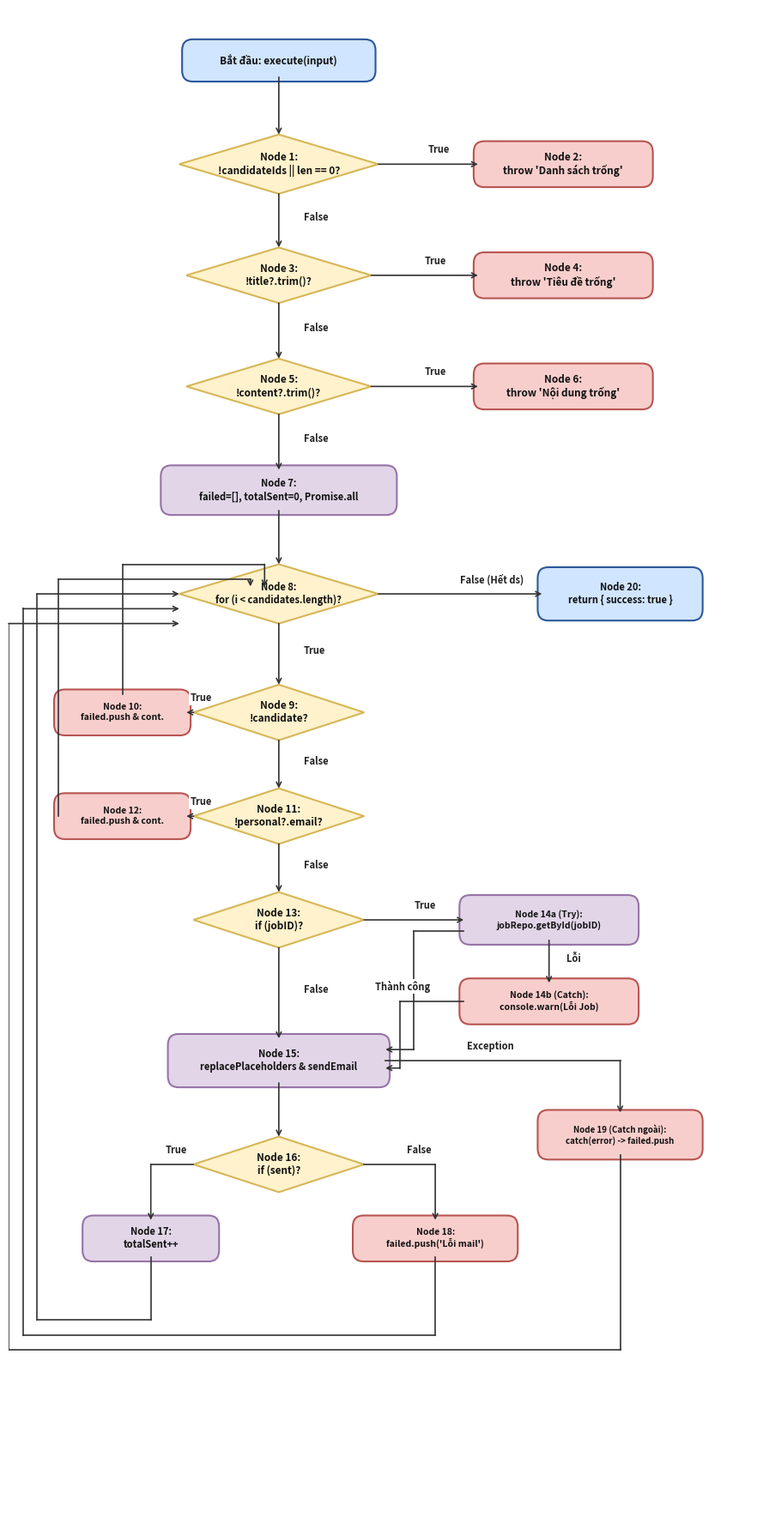

Generate this figure with matplotlib: (Note: this script raises an exception after producing the figure.)
import matplotlib.pyplot as plt
from matplotlib.patches import FancyBboxPatch, Polygon
import os

def create_cfg_c1_c2(output_path):
    fig, ax = plt.subplots(figsize=(9, 18), dpi=300)
    ax.set_xlim(0, 105)
    ax.set_ylim(0, 205)
    ax.axis('off')

    c_blue_face = '#D0E5FF'
    c_blue_edge = '#2B579A'
    c_yellow_face = '#FFF2CC'
    c_yellow_edge = '#D6B656'
    c_pink_face = '#F8CECC'
    c_pink_edge = '#B85450'
    c_purple_face = '#E1D5E7'
    c_purple_edge = '#9673A6'

    def draw_box(x, y, w, h, text, facecolor, edgecolor, shape='round', fontsize=8.5, bold=True):
        if shape == 'round':
            box = FancyBboxPatch((x - w/2, y - h/2), w, h,
                                 boxstyle="round,pad=0.6,rounding_size=1.5",
                                 facecolor=facecolor, edgecolor=edgecolor, linewidth=1.5)
            ax.add_patch(box)
        elif shape == 'diamond':
            pts = [[x, y + h/2], [x + w/2, y], [x, y - h/2], [x - w/2, y]]
            poly = Polygon(pts, facecolor=facecolor, edgecolor=edgecolor, linewidth=1.5)
            ax.add_patch(poly)
        
        weight = 'bold' if bold else 'normal'
        ax.text(x, y, text, ha='center', va='center', fontsize=fontsize, fontweight=weight,
                color='#111111')

    def draw_arrow(x1, y1, x2, y2, label=None, label_offset=(0, 0)):
        ax.annotate('', xy=(x2, y2), xytext=(x1, y1),
                    arrowprops=dict(facecolor='#333333', edgecolor='#333333',
                                    arrowstyle='->', lw=1.2, shrinkA=0, shrinkB=0))
        if label:
            mx = (x1 + x2) / 2 + label_offset[0]
            my = (y1 + y2) / 2 + label_offset[1]
            ax.text(mx, my, label, fontsize=8, fontweight='bold', color='#222222',
                    bbox=dict(facecolor='white', edgecolor='none', pad=1))

    def draw_elbow_arrow(pts, label=None, label_idx=0, label_offset=(0, 0)):
        for i in range(len(pts) - 1):
            x1, y1 = pts[i]
            x2, y2 = pts[i+1]
            is_last = (i == len(pts) - 2)
            if is_last:
                ax.annotate('', xy=(x2, y2), xytext=(x1, y1),
                            arrowprops=dict(facecolor='#333333', edgecolor='#333333',
                                            arrowstyle='->', lw=1.2, shrinkA=0, shrinkB=0))
            else:
                ax.plot([x1, x2], [y1, y2], color='#333333', lw=1.2)
            
            if label and i == label_idx:
                mx = (x1 + x2) / 2 + label_offset[0]
                my = (y1 + y2) / 2 + label_offset[1]
                ax.text(mx, my, label, fontsize=8, fontweight='bold', color='#222222',
                        bbox=dict(facecolor='white', edgecolor='none', pad=1))

    cx = 38

    # Start
    draw_box(cx, 198, 26, 4.5, "Bắt đầu: execute(input)", c_blue_face, c_blue_edge, shape='round')

    # Node 1
    draw_box(cx, 184, 28, 8, "Node 1:\n!candidateIds || len == 0?", c_yellow_face, c_yellow_edge, shape='diamond')
    draw_box(78, 184, 24, 5, "Node 2:\nthrow 'Danh sách trống'", c_pink_face, c_pink_edge, shape='round')

    # Node 3
    draw_box(cx, 169, 26, 7.5, "Node 3:\n!title?.trim()?", c_yellow_face, c_yellow_edge, shape='diamond')
    draw_box(78, 169, 24, 5, "Node 4:\nthrow 'Tiêu đề trống'", c_pink_face, c_pink_edge, shape='round')

    # Node 5
    draw_box(cx, 154, 26, 7.5, "Node 5:\n!content?.trim()?", c_yellow_face, c_yellow_edge, shape='diamond')
    draw_box(78, 154, 24, 5, "Node 6:\nthrow 'Nội dung trống'", c_pink_face, c_pink_edge, shape='round')

    # Node 7
    draw_box(cx, 140, 32, 5.5, "Node 7:\nfailed=[], totalSent=0, Promise.all", c_purple_face, c_purple_edge, shape='round', fontsize=8)

    # Node 8
    draw_box(cx, 126, 28, 8, "Node 8:\nfor (i < candidates.length)?", c_yellow_face, c_yellow_edge, shape='diamond', fontsize=8)

    # Node 9
    draw_box(cx, 110, 24, 7.5, "Node 9:\n!candidate?", c_yellow_face, c_yellow_edge, shape='diamond')
    draw_box(16, 110, 18, 5, "Node 10:\nfailed.push & cont.", c_pink_face, c_pink_edge, shape='round', fontsize=7.5)

    # Node 11
    draw_box(cx, 96, 24, 7.5, "Node 11:\n!personal?.email?", c_yellow_face, c_yellow_edge, shape='diamond')
    draw_box(16, 96, 18, 5, "Node 12:\nfailed.push & cont.", c_pink_face, c_pink_edge, shape='round', fontsize=7.5)

    # Node 13
    draw_box(cx, 82, 24, 7.5, "Node 13:\nif (jobID)?", c_yellow_face, c_yellow_edge, shape='diamond')
    draw_box(76, 82, 24, 5.5, "Node 14a (Try):\njobRepo.getById(jobID)", c_purple_face, c_purple_edge, shape='round', fontsize=7.5)
    draw_box(76, 71, 24, 5, "Node 14b (Catch):\nconsole.warn(Lỗi Job)", c_pink_face, c_pink_edge, shape='round', fontsize=7.5)

    # Node 15
    draw_box(cx, 63, 30, 6, "Node 15:\nreplacePlaceholders & sendEmail", c_purple_face, c_purple_edge, shape='round', fontsize=8)

    # Node 16
    draw_box(cx, 49, 24, 7.5, "Node 16:\nif (sent)?", c_yellow_face, c_yellow_edge, shape='diamond')
    draw_box(20, 39, 18, 5, "Node 17:\ntotalSent++", c_purple_face, c_purple_edge, shape='round', fontsize=8)
    draw_box(60, 39, 22, 5, "Node 18:\nfailed.push('Lỗi mail')", c_pink_face, c_pink_edge, shape='round', fontsize=7.5)

    # Node 19
    draw_box(86, 53, 22, 5.5, "Node 19 (Catch ngoài):\ncatch(error) -> failed.push", c_pink_face, c_pink_edge, shape='round', fontsize=7)

    # Node 20
    draw_box(86, 126, 22, 6, "Node 20:\nreturn { success: true }", c_blue_face, c_blue_edge, shape='round', fontsize=8)

    # Arrows
    draw_arrow(cx, 195.75, cx, 188)
    draw_arrow(cx + 14, 184, 66, 184, label='True', label_offset=(0, 1.5))
    draw_arrow(cx, 180, cx, 172.75, label='False', label_offset=(3.5, 0))

    draw_arrow(cx + 13, 169, 66, 169, label='True', label_offset=(0, 1.5))
    draw_arrow(cx, 165.25, cx, 157.75, label='False', label_offset=(3.5, 0))

    draw_arrow(cx + 13, 154, 66, 154, label='True', label_offset=(0, 1.5))
    draw_arrow(cx, 150.25, cx, 142.75, label='False', label_offset=(3.5, 0))

    draw_arrow(cx, 137.25, cx, 130)

    draw_arrow(cx + 14, 126, 75, 126, label='False (Hết ds)', label_offset=(0, 1.5))
    draw_arrow(cx, 122, cx, 113.75, label='True', label_offset=(3.5, 0))

    draw_arrow(cx - 12, 110, 25, 110, label='True', label_offset=(0, 1.5))
    draw_elbow_arrow([(16, 112.5), (16, 130), (cx - 2, 130), (cx - 2, 127)])
    draw_arrow(cx, 106.25, cx, 99.75, label='False', label_offset=(3.5, 0))

    draw_arrow(cx - 12, 96, 25, 96, label='True', label_offset=(0, 1.5))
    draw_elbow_arrow([(7, 96), (7, 128), (cx - 4, 128), (cx - 4, 127)])
    draw_arrow(cx, 92.25, cx, 85.75, label='False', label_offset=(3.5, 0))

    draw_arrow(cx + 12, 82, 64, 82, label='True', label_offset=(0, 1.5))
    draw_arrow(cx, 78.25, cx, 66, label='False', label_offset=(3.5, 0))

    draw_arrow(76, 79.25, 76, 73.5, label='Lỗi', label_offset=(2.5, 0))
    draw_elbow_arrow([(64, 80.5), (57, 80.5), (57, 64.5), (53, 64.5)], label='Thành công', label_idx=1, label_offset=(-5.5, 0))
    draw_elbow_arrow([(64, 71), (55, 71), (55, 62), (53, 62)])

    draw_arrow(cx, 60, cx, 52.75)

    draw_elbow_arrow([(cx - 12, 49), (20, 49), (20, 41.5)], label='True', label_offset=(-1, 1.5))
    draw_elbow_arrow([(cx + 12, 49), (60, 49), (60, 41.5)], label='False', label_offset=(1, 1.5))

    draw_elbow_arrow([(20, 36.5), (20, 28), (4, 28), (4, 126), (cx - 14, 126)])
    draw_elbow_arrow([(60, 36.5), (60, 26), (2, 26), (2, 124), (cx - 14, 124)])

    draw_elbow_arrow([(53, 63), (86, 63), (86, 56)], label='Exception', label_offset=(-5, 1.5))
    draw_elbow_arrow([(86, 50.25), (86, 24), (0, 24), (0, 122), (cx - 14, 122)])

    plt.tight_layout()
    plt.savefig(output_path, dpi=300, bbox_inches='tight')
    plt.close()
    print(f"CFG C1/C2 saved to {output_path}")

def create_cfg_c3(output_path):
    fig, ax = plt.subplots(figsize=(9, 19), dpi=300)
    ax.set_xlim(0, 105)
    ax.set_ylim(0, 215)
    ax.axis('off')

    c_blue_face = '#D0E5FF'
    c_blue_edge = '#2B579A'
    c_yellow_face = '#FFF2CC'
    c_yellow_edge = '#D6B656'
    c_pink_face = '#F8CECC'
    c_pink_edge = '#B85450'
    c_purple_face = '#E1D5E7'
    c_purple_edge = '#9673A6'

    def draw_box(x, y, w, h, text, facecolor, edgecolor, shape='round', fontsize=8.5, bold=True):
        if shape == 'round':
            box = FancyBboxPatch((x - w/2, y - h/2), w, h,
                                 boxstyle="round,pad=0.6,rounding_size=1.5",
                                 facecolor=facecolor, edgecolor=edgecolor, linewidth=1.5)
            ax.add_patch(box)
        elif shape == 'diamond':
            pts = [[x, y + h/2], [x + w/2, y], [x, y - h/2], [x - w/2, y]]
            poly = Polygon(pts, facecolor=facecolor, edgecolor=edgecolor, linewidth=1.5)
            ax.add_patch(poly)
        
        weight = 'bold' if bold else 'normal'
        ax.text(x, y, text, ha='center', va='center', fontsize=fontsize, fontweight=weight,
                color='#111111')

    def draw_arrow(x1, y1, x2, y2, label=None, label_offset=(0, 0)):
        ax.annotate('', xy=(x2, y2), xytext=(x1, y1),
                    arrowprops=dict(facecolor='#333333', edgecolor='#333333',
                                    arrowstyle='->', lw=1.2, shrinkA=0, shrinkB=0))
        if label:
            mx = (x1 + x2) / 2 + label_offset[0]
            my = (y1 + y2) / 2 + label_offset[1]
            ax.text(mx, my, label, fontsize=8, fontweight='bold', color='#222222',
                    bbox=dict(facecolor='white', edgecolor='none', pad=1))

    def draw_elbow_arrow(pts, label=None, label_idx=0, label_offset=(0, 0)):
        for i in range(len(pts) - 1):
            x1, y1 = pts[i]
            x2, y2 = pts[i+1]
            is_last = (i == len(pts) - 2)
            if is_last:
                ax.annotate('', xy=(x2, y2), xytext=(x1, y1),
                            arrowprops=dict(facecolor='#333333', edgecolor='#333333',
                                            arrowstyle='->', lw=1.2, shrinkA=0, shrinkB=0))
            else:
                ax.plot([x1, x2], [y1, y2], color='#333333', lw=1.2)
            
            if label and i == label_idx:
                mx = (x1 + x2) / 2 + label_offset[0]
                my = (y1 + y2) / 2 + label_offset[1]
                ax.text(mx, my, label, fontsize=8, fontweight='bold', color='#222222',
                        bbox=dict(facecolor='white', edgecolor='none', pad=1))

    cx = 38

    # Start
    draw_box(cx, 206, 26, 4.5, "Bắt đầu: execute(input)", c_blue_face, c_blue_edge, shape='round')

    # Node 1a & Node 1b (C3 Split)
    draw_box(cx, 194, 28, 7.5, "Node 1a:\n!candidateIds?", c_yellow_face, c_yellow_edge, shape='diamond')
    draw_box(cx, 180, 28, 7.5, "Node 1b:\ncandidateIds.length == 0?", c_yellow_face, c_yellow_edge, shape='diamond', fontsize=7.5)
    draw_box(78, 187, 24, 5.5, "Node 2:\nthrow 'Danh sách trống'", c_pink_face, c_pink_edge, shape='round')

    # Node 3
    draw_box(cx, 166, 26, 7.5, "Node 3:\n!title?.trim()?", c_yellow_face, c_yellow_edge, shape='diamond')
    draw_box(78, 166, 24, 5, "Node 4:\nthrow 'Tiêu đề trống'", c_pink_face, c_pink_edge, shape='round')

    # Node 5
    draw_box(cx, 152, 26, 7.5, "Node 5:\n!content?.trim()?", c_yellow_face, c_yellow_edge, shape='diamond')
    draw_box(78, 152, 24, 5, "Node 6:\nthrow 'Nội dung trống'", c_pink_face, c_pink_edge, shape='round')

    # Node 7
    draw_box(cx, 138, 32, 5.5, "Node 7:\nfailed=[], totalSent=0, Promise.all", c_purple_face, c_purple_edge, shape='round', fontsize=8)

    # Node 8
    draw_box(cx, 124, 28, 8, "Node 8:\nfor (i < candidates.length)?", c_yellow_face, c_yellow_edge, shape='diamond', fontsize=8)

    # Node 9
    draw_box(cx, 108, 24, 7.5, "Node 9:\n!candidate?", c_yellow_face, c_yellow_edge, shape='diamond')
    draw_box(16, 108, 18, 5, "Node 10:\nfailed.push & cont.", c_pink_face, c_pink_edge, shape='round', fontsize=7.5)

    # Node 11
    draw_box(cx, 94, 24, 7.5, "Node 11:\n!personal?.email?", c_yellow_face, c_yellow_edge, shape='diamond')
    draw_box(16, 94, 18, 5, "Node 12:\nfailed.push & cont.", c_pink_face, c_pink_edge, shape='round', fontsize=7.5)

    # Node 13
    draw_box(cx, 80, 24, 7.5, "Node 13:\nif (jobID)?", c_yellow_face, c_yellow_edge, shape='diamond')
    draw_box(76, 80, 24, 5.5, "Node 14a (Try):\njobRepo.getById(jobID)", c_purple_face, c_purple_edge, shape='round', fontsize=7.5)
    draw_box(76, 69, 24, 5, "Node 14b (Catch):\nconsole.warn(Lỗi Job)", c_pink_face, c_pink_edge, shape='round', fontsize=7.5)

    # Node 15
    draw_box(cx, 61, 30, 6, "Node 15:\nreplacePlaceholders & sendEmail", c_purple_face, c_purple_edge, shape='round', fontsize=8)

    # Node 16
    draw_box(cx, 47, 24, 7.5, "Node 16:\nif (sent)?", c_yellow_face, c_yellow_edge, shape='diamond')
    draw_box(20, 37, 18, 5, "Node 17:\ntotalSent++", c_purple_face, c_purple_edge, shape='round', fontsize=8)
    draw_box(60, 37, 22, 5, "Node 18:\nfailed.push('Lỗi mail')", c_pink_face, c_pink_edge, shape='round', fontsize=7.5)

    # Node 19
    draw_box(86, 51, 22, 5.5, "Node 19 (Catch ngoài):\ncatch(error) -> failed.push", c_pink_face, c_pink_edge, shape='round', fontsize=7)

    # Node 20
    draw_box(86, 124, 22, 6, "Node 20:\nreturn { success: true }", c_blue_face, c_blue_edge, shape='round', fontsize=8)

    # Arrows
    draw_arrow(cx, 203.75, cx, 197.75)

    draw_elbow_arrow([(cx + 14, 194), (66, 194), (66, 188), (78 - 12, 188)], label='True', label_offset=(0, 1.5))
    draw_arrow(cx, 190.25, cx, 183.75, label='False', label_offset=(3.5, 0))

    draw_elbow_arrow([(cx + 14, 180), (66, 180), (66, 186), (78 - 12, 186)], label='True', label_offset=(0, 1.5))
    draw_arrow(cx, 176.25, cx, 169.75, label='False', label_offset=(3.5, 0))

    draw_arrow(cx + 13, 166, 66, 166, label='True', label_offset=(0, 1.5))
    draw_arrow(cx, 162.25, cx, 155.75, label='False', label_offset=(3.5, 0))

    draw_arrow(cx + 13, 152, 66, 152, label='True', label_offset=(0, 1.5))
    draw_arrow(cx, 148.25, cx, 140.75, label='False', label_offset=(3.5, 0))

    draw_arrow(cx, 135.25, cx, 128)

    draw_arrow(cx + 14, 124, 75, 124, label='False (Hết ds)', label_offset=(0, 1.5))
    draw_arrow(cx, 120, cx, 111.75, label='True', label_offset=(3.5, 0))

    draw_arrow(cx - 12, 108, 25, 108, label='True', label_offset=(0, 1.5))
    draw_elbow_arrow([(16, 110.5), (16, 128), (cx - 2, 128), (cx - 2, 125)])
    draw_arrow(cx, 104.25, cx, 97.75, label='False', label_offset=(3.5, 0))

    draw_arrow(cx - 12, 94, 25, 94, label='True', label_offset=(0, 1.5))
    draw_elbow_arrow([(7, 94), (7, 126), (cx - 4, 126), (cx - 4, 125)])
    draw_arrow(cx, 90.25, cx, 83.75, label='False', label_offset=(3.5, 0))

    draw_arrow(cx + 12, 80, 64, 80, label='True', label_offset=(0, 1.5))
    draw_arrow(cx, 76.25, cx, 64, label='False', label_offset=(3.5, 0))

    draw_arrow(76, 77.25, 76, 71.5, label='Lỗi', label_offset=(2.5, 0))
    draw_elbow_arrow([(64, 78.5), (57, 78.5), (57, 62.5), (53, 62.5)], label='Thành công', label_idx=1, label_offset=(-5.5, 0))
    draw_elbow_arrow([(64, 69), (55, 69), (55, 60), (53, 60)])

    draw_arrow(cx, 58, cx, 50.75)

    draw_elbow_arrow([(cx - 12, 47), (20, 47), (20, 39.5)], label='True', label_offset=(-1, 1.5))
    draw_elbow_arrow([(cx + 12, 47), (60, 47), (60, 39.5)], label='False', label_offset=(1, 1.5))

    draw_elbow_arrow([(20, 34.5), (20, 28), (4, 28), (4, 124), (cx - 14, 124)])
    draw_elbow_arrow([(60, 34.5), (60, 26), (2, 26), (2, 122), (cx - 14, 122)])

    draw_elbow_arrow([(53, 61), (86, 61), (86, 54)], label='Exception', label_offset=(-5, 1.5))
    draw_elbow_arrow([(86, 48.25), (86, 24), (0, 24), (0, 120), (cx - 14, 120)])

    plt.tight_layout()
    plt.savefig(output_path, dpi=300, bbox_inches='tight')
    plt.close()
    print(f"CFG C3 saved to {output_path}")

if __name__ == '__main__':
    base_dir = r'd:\test\cse462-testing\hop-trang'
    create_cfg_c1_c2(os.path.join(base_dir, 'cfg_uc09_c1_c2.png'))
    create_cfg_c3(os.path.join(base_dir, 'cfg_uc09_c3.png'))
